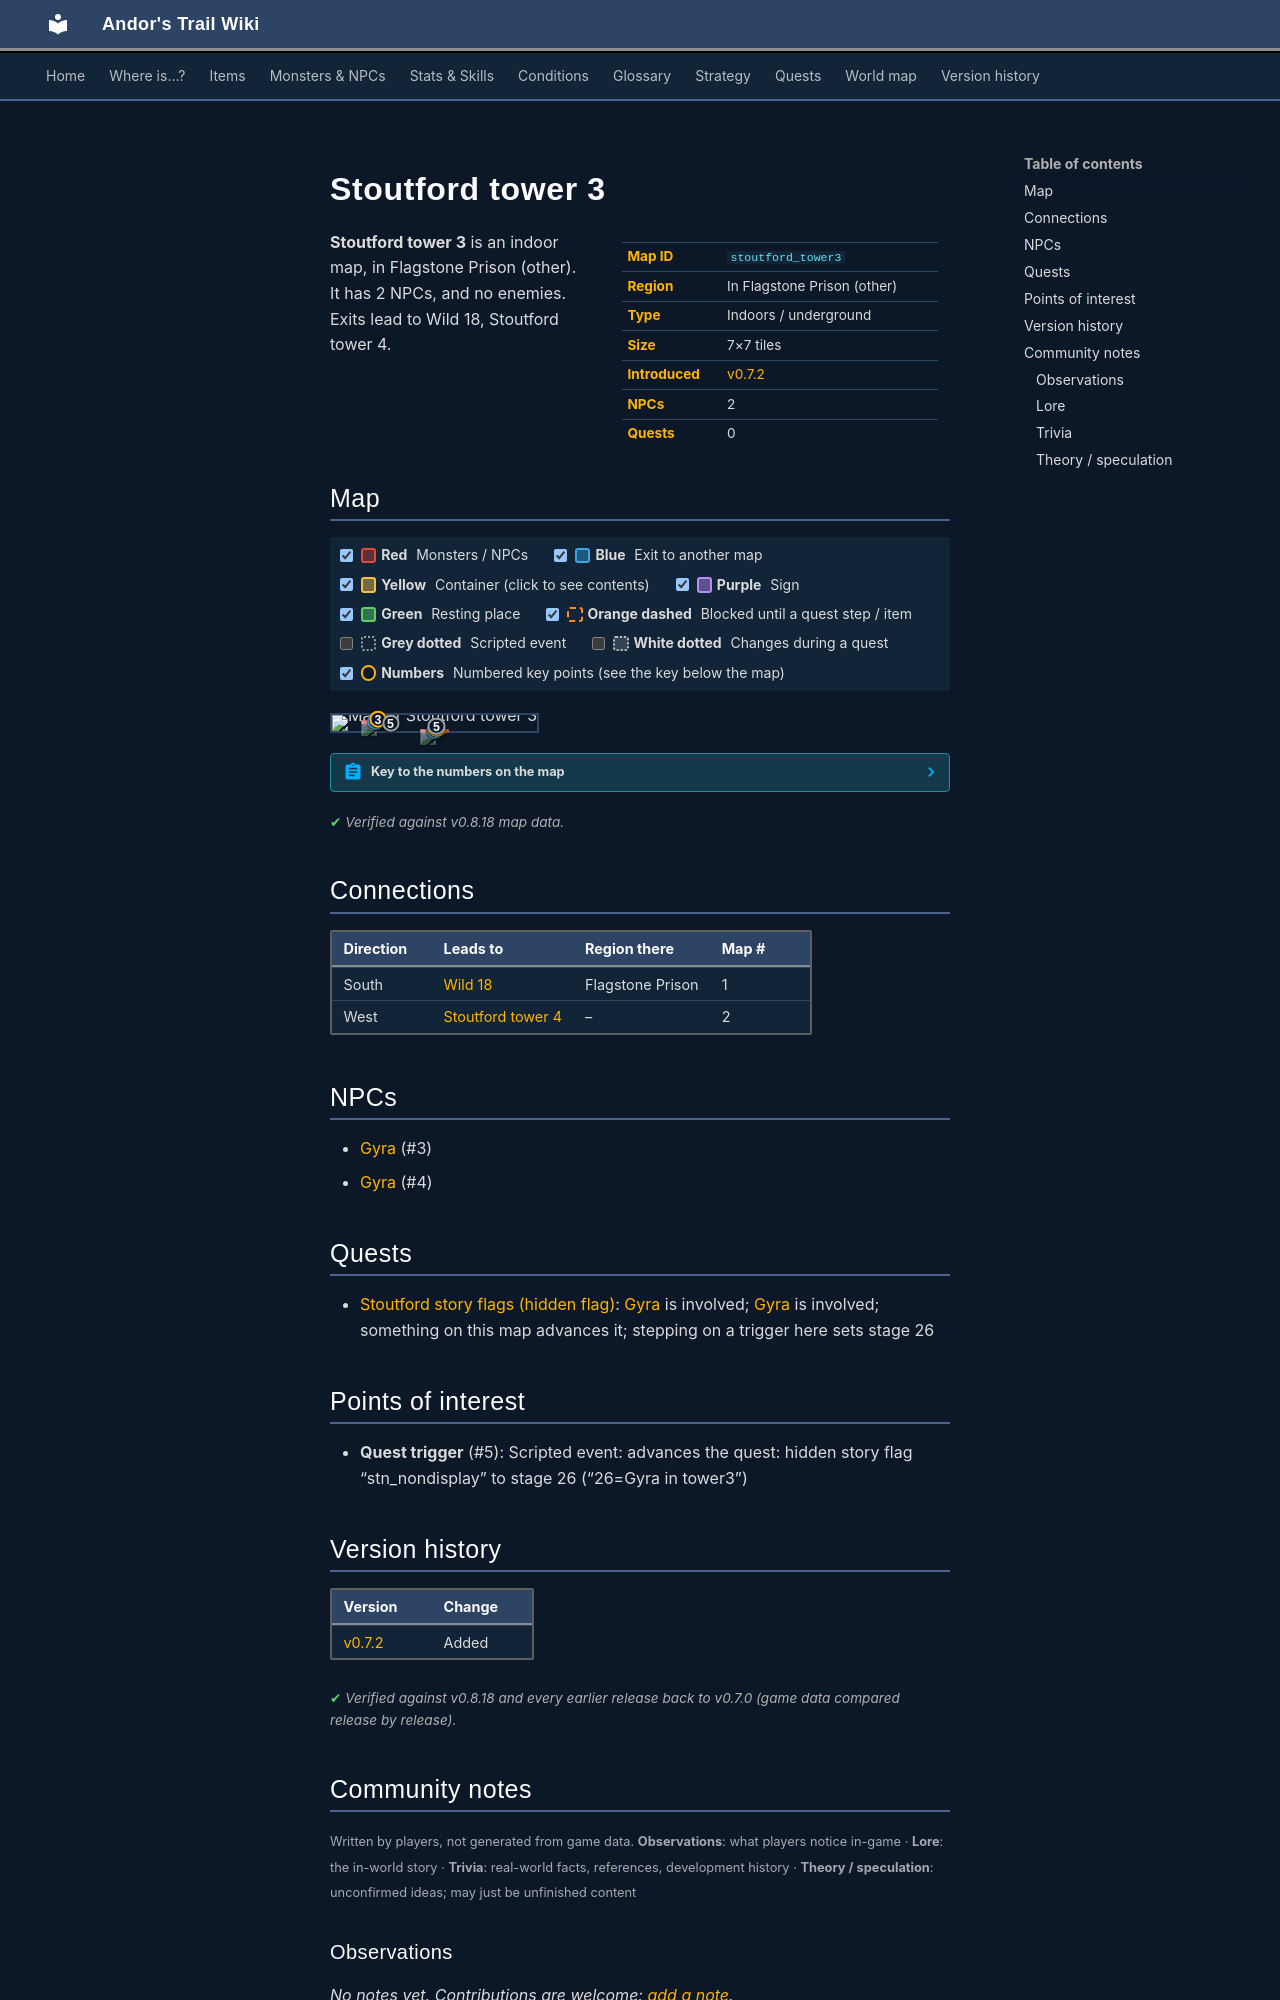

repository: asdfghjkl628/Andor-s-Trail-Wikiiii · page: maps/stoutford_tower3/index.html · generator: mkdocs

---
description: "Stoutford tower 3 is an indoor location in Andor's Trail, in Flagstone Prison (other). NPCs: Gyra, Gyra. Exits to Wild 18, Stoutford tower 4."
---

# Stoutford tower 3

<div class="infobox" markdown>

| | |
|---|---|
| **Map ID** | `stoutford_tower3` |
| **Region** | In Flagstone Prison (other) |
| **Type** | Indoors / underground |
| **Size** | 7×7 tiles |
| **Introduced** | [v0.7.2](../versions/0.7.2.md) |
| **NPCs** | 2 |
| **Quests** | 0 |

</div>

**Stoutford tower 3** is an indoor map, in Flagstone Prison (other). It has 2 NPCs, and no enemies. Exits lead to Wild 18, Stoutford tower 4.

## Map

<div class="map-legend" markdown="0"><label class="lg"><input type="checkbox" data-t="spawn" checked><span class="sw sw-spawn"></span><b>Red</b>&nbsp;Monsters / NPCs</label><label class="lg"><input type="checkbox" data-t="mapchange" checked><span class="sw sw-mapchange"></span><b>Blue</b>&nbsp;Exit to another map</label><label class="lg"><input type="checkbox" data-t="container" checked><span class="sw sw-container"></span><b>Yellow</b>&nbsp;Container (click to see contents)</label><label class="lg"><input type="checkbox" data-t="sign" checked><span class="sw sw-sign"></span><b>Purple</b>&nbsp;Sign</label><label class="lg"><input type="checkbox" data-t="rest" checked><span class="sw sw-rest"></span><b>Green</b>&nbsp;Resting place</label><label class="lg"><input type="checkbox" data-t="key" checked><span class="sw sw-key"></span><b>Orange dashed</b>&nbsp;Blocked until a quest step / item</label><label class="lg"><input type="checkbox" data-t="script"><span class="sw sw-script"></span><b>Grey dotted</b>&nbsp;Scripted event</label><label class="lg"><input type="checkbox" data-t="replace"><span class="sw sw-replace"></span><b>White dotted</b>&nbsp;Changes during a quest</label><label class="lg"><input type="checkbox" data-t="pin" checked><span class="sw sw-pin"></span><b>Numbers</b>&nbsp;Numbered key points (see the key below the map)</label></div>

<div class="map-wrap hide-script hide-replace" markdown="0"><img src="../../assets/maps/stoutford_tower3.webp" alt="Map of Stoutford tower 3" width="224" height="224" loading="lazy"><a id="place-exit" class="mo mo-mapchange" href="../wild18/#place-entrance" title="Exit to Wild 18" style="left:42.857%;top:85.714%;width:14.286%;height:14.286%"></a><a class="mo mo-script" href="../../quests/stn_nondisplay/#stage-26" title="Scripted event: advances the quest: hidden story flag “stn_nondisplay” to stage 26 (“26=Gyra in tower3”)" style="left:28.571%;top:71.429%;width:42.857%;height:14.286%"></a><a class="mo mo-script" href="../../quests/stn_nondisplay/#stage-26" title="Scripted event: advances the quest: hidden story flag “stn_nondisplay” to stage 26 (“26=Gyra in tower3”)" style="left:14.286%;top:42.857%;width:28.571%;height:14.286%"></a><a id="place-up" class="mo mo-mapchange" href="../stoutford_tower4/#place-down" title="Exit to Stoutford tower 4" style="left:14.286%;top:28.571%;width:14.286%;height:14.286%"></a><span class="mo mo-spawn" title="Spawns: Gyra (only appears later, during a quest)" style="left:42.857%;top:85.714%;width:14.286%;height:14.286%"></span><span class="mo mo-spawn" title="Spawns: Gyra (only appears later, during a quest)" style="left:14.286%;top:28.571%;width:14.286%;height:14.286%"></span><a class="mob mob-later" href="../../monsters/stn_gyra/#v-stn_gyra2" title="Gyra (appears later in a quest)" style="left:42.857%;top:85.714%;width:14.286%;height:14.286%"><img src="../../assets/icons/monsters/monsters_ld1_158.png" alt="Gyra"></a><a class="mob mob-later" href="../../monsters/stn_gyra/#v-stn_gyra1" title="Gyra (appears later in a quest)" style="left:14.286%;top:28.571%;width:14.286%;height:14.286%"><img src="../../assets/icons/monsters/monsters_ld1_158.png" alt="Gyra"></a><a class="pin pin-exit" href="#key-1" style="left:50.000%;top:92.857%" title="Exit (south): to [Wild 18](wild18.md)">1</a><a class="pin pin-exit" href="#key-2" style="left:21.429%;top:35.714%" title="Exit (west): to [Stoutford tower 4](stoutford_tower4.md)">2</a><a id="pin-npc-stn_gyra1" class="pin pin-npc" href="#key-3" style="left:22.369%;top:25.001%" title="[Gyra](../../monsters/stn_gyra.md#v-stn_gyra1): NPC">3</a><a id="pin-npc-stn_gyra2" class="pin pin-npc" href="#key-4" style="left:50.940%;top:82.144%" title="[Gyra](../../monsters/stn_gyra.md#v-stn_gyra2): NPC">4</a><a class="pin pin-script" href="#key-5" style="left:50.940%;top:67.858%" title="Quest trigger: Scripted event: advances the quest: hidden story flag “stn_nondisplay” to stage 26 (“26=Gyra in tower3”)">5</a><a class="pin pin-script" href="#key-5" style="left:28.571%;top:50.000%" title="Quest trigger: Scripted event: advances the quest: hidden story flag “stn_nondisplay” to stage 26 (“26=Gyra in tower3”)">5</a></div>

??? abstract "Key to the numbers on the map"

    | # | What | Details |
    |---|---|---|
    | <span id="key-1"></span>1 | Exit (south) | to [Wild 18](wild18.md) |
    | <span id="key-2"></span>2 | Exit (west) | to [Stoutford tower 4](stoutford_tower4.md) |
    | <span id="key-3"></span>3 | [Gyra](../monsters/stn_gyra.md#v-stn_gyra1) | NPC |
    | <span id="key-4"></span>4 | [Gyra](../monsters/stn_gyra.md#v-stn_gyra2) | NPC |
    | <span id="key-5"></span>5 | Quest trigger | Scripted event: advances the quest: hidden story flag “stn_nondisplay” to stage 26 (“26=Gyra in tower3”) |


<p class="verified">Verified against v0.8.18 map data.</p>

## Connections

| Direction | Leads to | Region there | Map # |
|---|---|---|---|
| South | [Wild 18](wild18.md) | Flagstone Prison | 1 |
| West | [Stoutford tower 4](stoutford_tower4.md) | – | 2 |

## NPCs

- [Gyra](../monsters/stn_gyra.md#v-stn_gyra1) (#3)
- [Gyra](../monsters/stn_gyra.md#v-stn_gyra2) (#4)

## Quests

- [Stoutford story flags (hidden flag)](../quests/stn_nondisplay.md): [Gyra](../monsters/stn_gyra.md#v-stn_gyra1) is involved; [Gyra](../monsters/stn_gyra.md#v-stn_gyra2) is involved; something on this map advances it; stepping on a trigger here sets stage 26

## Points of interest

- **Quest trigger** (#5): Scripted event: advances the quest: hidden story flag “stn_nondisplay” to stage 26 (“26=Gyra in tower3”)


## Version history

| Version | Change |
|---|---|
| [v0.7.2](../versions/0.7.2.md) | Added |

<p class="verified">Verified against v0.8.18 and every earlier release back to v0.7.0 (game data compared release by release).</p>


## Community notes

<small>Written by players, not generated from game data. **Observations**: what players notice in-game · **Lore**: the in-world story · **Trivia**: real-world facts, references, development history · **Theory / speculation**: unconfirmed ideas; may just be unfinished content</small>

### Observations

*No notes yet. Contributions are welcome: [add a note](https://github.com/asdfghjkl628/Andor-s-Trail-Wikiiii/new/main/notes/maps?filename=stoutford_tower3.md&value=%23%23%20Observations%0A%0A%3C%21--%20what%20players%20notice%20in-game%20--%3E%0A%0A%23%23%20Lore%0A%0A%3C%21--%20the%20in-world%20story%20--%3E%0A%0A%23%23%20Trivia%0A%0A%3C%21--%20real-world%20facts%2C%20references%2C%20development%20history%20--%3E%0A%0A%23%23%20Theory%20/%20speculation%0A%0A%3C%21--%20unconfirmed%20ideas%3B%20may%20just%20be%20unfinished%20content%20--%3E%0A).*

### Lore

*No notes yet. Contributions are welcome: [add a note](https://github.com/asdfghjkl628/Andor-s-Trail-Wikiiii/new/main/notes/maps?filename=stoutford_tower3.md&value=%23%23%20Observations%0A%0A%3C%21--%20what%20players%20notice%20in-game%20--%3E%0A%0A%23%23%20Lore%0A%0A%3C%21--%20the%20in-world%20story%20--%3E%0A%0A%23%23%20Trivia%0A%0A%3C%21--%20real-world%20facts%2C%20references%2C%20development%20history%20--%3E%0A%0A%23%23%20Theory%20/%20speculation%0A%0A%3C%21--%20unconfirmed%20ideas%3B%20may%20just%20be%20unfinished%20content%20--%3E%0A).*
